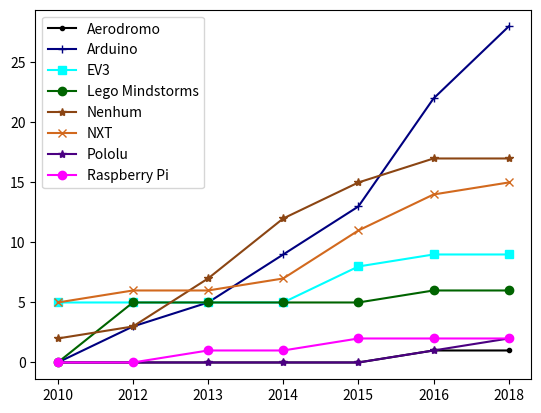

This figure's Python source:
import numpy as np
import matplotlib.pyplot as plt

N = 7

#Citações para gráfico doidão
#Zero = (10,4,5,5,9,21,8)
#Um = (1,6,2,2,3,1,0)

#Citação gráfico cumulativo
aerodromo  = (0,0,0,0,0,1,1)#
arduino = (0,3,5,9,13,22,28)#
ev3 = (5,5,5,5,8,9,9)#
legoMindstorms = (0,5,5,5,5,6,6)#
nenhum = (2,3,7,12,15,17,17)
nxt =(5,6,6,7,11,14,15)
pololu = (0,0,0,0,0,1,2)
raspberryPi = (0,0,1,1,2,2,2)

ind = np.arange(N)    # the x locations for the groups
width = 0.6    # the width of the bars

#Definir padrões
plt.plot(aerodromo ,marker='.',linestyle='-',color='#000000',label='Aerodromo')
plt.plot(arduino,marker='+',linestyle='-',color='#000080',label='Arduino')
plt.plot(ev3,marker='s',linestyle='-',color='#00FFFF',label='EV3')
plt.plot(legoMindstorms,marker='o',linestyle='-',color='#006400',label='Lego Mindstorms')
plt.plot(nenhum,marker='*',linestyle='-',color='#8B4513',label='Nenhum')
plt.plot(nxt,marker='x',linestyle='-',color='#D2691E',label='NXT')
plt.plot(pololu,marker='*',linestyle='-',color='#4B0082',label='Pololu')
plt.plot(raspberryPi,marker='o',linestyle='-',color='#FF00FF',label='Raspberry Pi')

plt.legend()

plt.xticks(ind, ('2010','2012', '2013', '2014', '2015', '2016', '2018'))
#plt.yscale('log')


#plt.show()
plt.savefig('arquitetura.pdf')
#plt.close()

# grafico aparentemente ok